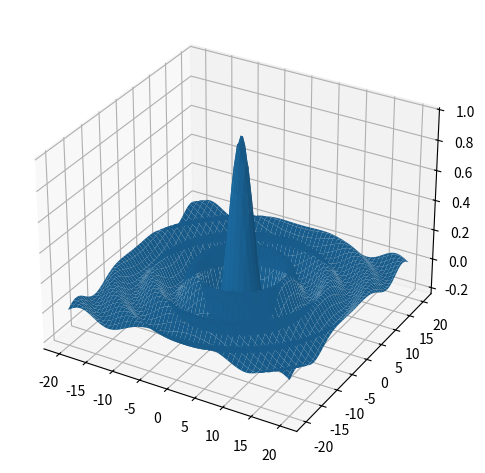

Python code for this plot:
import numpy as np
import matplotlib.pyplot as plt

def main():
    # Skapa en figur med en 3D-axel
    fig = plt.figure(1)
    plt.clf()
    ax = fig.add_subplot(projection='3d') # viktigt

    # Plotta en funktionsgraf som en yta
    def f(x, y):
        r = np.sqrt(x**2 + y**2)
        return np.sin(r) / r

    x = np.linspace(-20, 20, 100)
    y = np.linspace(-20, 20, 100)
    X, Y = np.meshgrid(x, y)
    Z = f(X, Y)

    ax.plot_surface(X, Y, Z)
    plt.tight_layout() # utnyttja utrymmet bättre

if __name__ == '__main__':
    main()
    plt.show()
